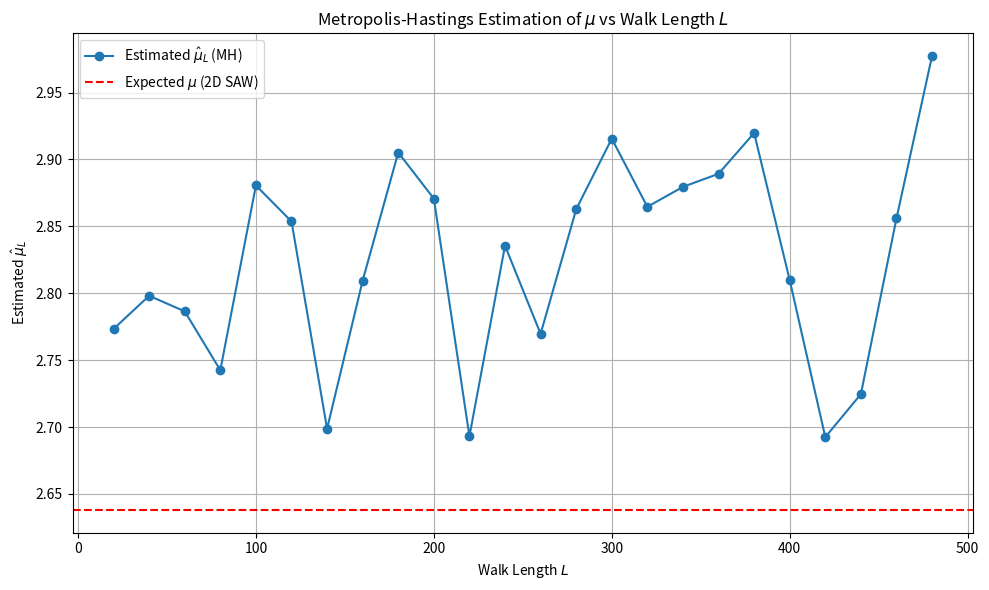

Generate this figure with matplotlib:
import numpy as np
import matplotlib.pyplot as plt
import random

# Define 2D lattice directions
directions = [(1, 0), (-1, 0), (0, 1), (0, -1)]

def propose_pivot(walk):
    """Propose a pivot move on the walk."""
    if len(walk) < 3:
        return walk
    pivot_idx = random.randint(1, len(walk) - 2)
    pivot_point = walk[pivot_idx]
    tail = walk[pivot_idx + 1:]

    # Symmetries (rotations/reflections)
    symmetries = [
        lambda x, y: (-y, x),    # 90°
        lambda x, y: (-x, -y),   # 180°
        lambda x, y: (y, -x),    # 270°
        lambda x, y: (x, -y),    # Reflect X
        lambda x, y: (-x, y),    # Reflect Y
        lambda x, y: (x, y)      # Identity
    ]
    transform = random.choice(symmetries)

    new_tail = [(
        transform(x - pivot_point[0], y - pivot_point[1])[0] + pivot_point[0],
        transform(x - pivot_point[0], y - pivot_point[1])[1] + pivot_point[1]
    ) for (x, y) in tail]

    new_walk = walk[:pivot_idx + 1] + new_tail
    return new_walk

def count_extensions(walk):
    """Count number of valid (non-colliding) next steps."""
    x, y = walk[-1]
    visited = set(walk)
    return sum((x + dx, y + dy) not in visited for dx, dy in directions)

def metropolis_hastings_mu(L, steps=5000):
    """Estimate mu using Metropolis-Hastings with extension-based weighting."""
    walk = [(i, 0) for i in range(L + 1)]
    mus = []

    for _ in range(steps):
        proposed = propose_pivot(walk)
        if len(set(proposed)) < len(proposed):
            continue  # Reject non-self-avoiding

        e_current = count_extensions(walk)
        e_proposed = count_extensions(proposed)
        if e_current == 0:
            e_current = 1e-6  # Avoid div-by-zero
        accept_prob = min(1, e_proposed / e_current)

        if random.random() < accept_prob:
            walk = proposed

        mus.append(count_extensions(walk))

    return np.mean(mus)

# Run for various L and plot
L_vals = list(range(20, 500, 20))
mu_estimates = [metropolis_hastings_mu(L, steps=10000) for L in L_vals]

# Plot
plt.figure(figsize=(10, 6))
plt.plot(L_vals, mu_estimates, marker='o', label='Estimated $\hat{\\mu}_L$ (MH)')
plt.axhline(2.638, linestyle='--', color='red', label='Expected $\mu$ (2D SAW)')
plt.xlabel("Walk Length $L$")
plt.ylabel("Estimated $\hat{\\mu}_L$")
plt.title("Metropolis-Hastings Estimation of $\mu$ vs Walk Length $L$")
plt.legend()
plt.grid(True)
plt.tight_layout()
plt.show()
